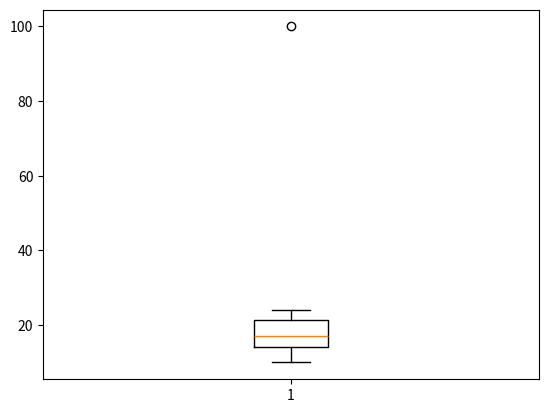

Reproduce this figure in Python.
import numpy as np
import pandas as pd

data = [10, 12, 14, 15, 16, 18, 20, 22, 24, 100]  # 100이 이상치
s = pd.Series(data)

Q1 = s.quantile(0.25)
Q3 = s.quantile(0.75)
IQR = Q3 - Q1

lower = Q1 - 1.5 * IQR
upper = Q3 + 1.5 * IQR

outliers = s[(s < lower) | (s > upper)]
print(f"이상치: {outliers.values}")

from scipy import stats

data = [10, 12, 14, 15, 16, 18, 20, 22, 24, 100]
s = pd.Series(data)

z_scores = np.abs(stats.zscore(s))
outliers = s[z_scores > 2]
print(f"이상치: {outliers.values}")

import matplotlib.pyplot as plt

data = [10, 12, 14, 15, 16, 18, 20, 22, 24, 100]

plt.boxplot(data)
plt.show()
